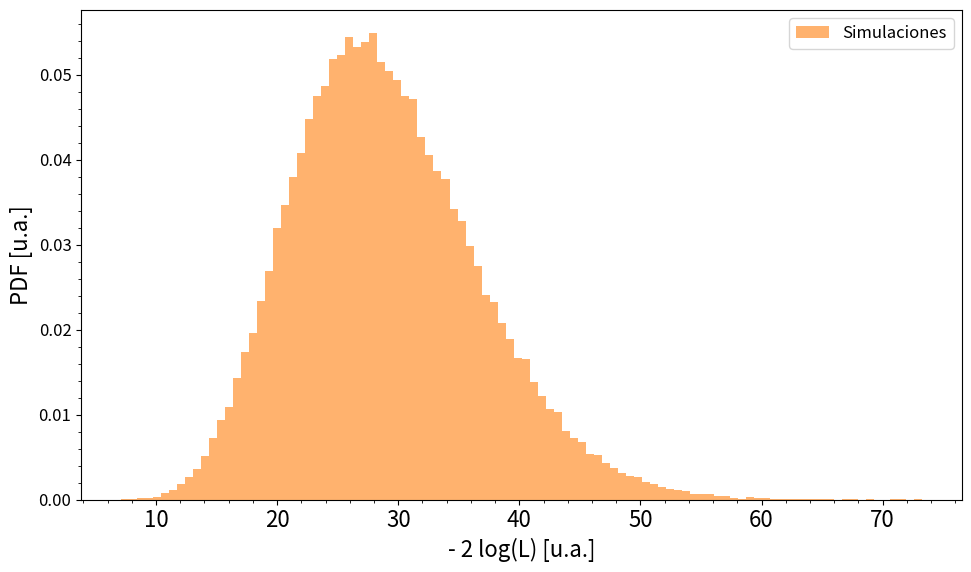

This figure's Python source:
import numpy as np
import matplotlib.pyplot as plt
from scipy.stats import truncexpon#, norm # exponencial truncada, normal
from scipy.special import xlogy
#%%
N_datos = 2000
tau_real = 2196.981 # ns
l_real = 1 / tau_real # ns-1
min_m, max_m = 50, 1700 # ns, intervalo de truncado
b_estandarizado = (max_m - min_m) / tau_real # parámetro que toma la función que me
# genera los datos de la exponencial
rng = np.random.default_rng(42) # rng se define una sola vez por fuera para que
# las simulaciones sean distintas. le pongo un valor fijo para que puedan ser reproducibles
n_bins = 30 # vamos a trabajar con histogramas de 30 bins.

def logl_distribucion(n_medidos, bordes): # le paso los datos medidos por bin y los bordes de cada bin
    # SciPy nos pide la escala (1/lambda) y el b estandarizado para evaluar
    escala_real = 1 / l_real
    b_std_real = (max_m - min_m) / escala_real
    cdf_evaluada = truncexpon.cdf(bordes, b=b_std_real, loc=min_m, scale=escala_real)
    # es la CDF evaluada en los bordes, 31 en total.
    p_i = np.diff(cdf_evaluada) # uso la CDF y la resta sucesiva entre los bordes
    # de los bines para hallar la probabilidad p_i
    nu_i = N_datos * p_i # eventos esperados en cada bin
    return 2 * np.sum(nu_i - n_medidos + xlogy(n_medidos, n_medidos / nu_i)) # xlogy maneja n_i = 0 sin generar NaN

def simular_experimento():
    x_medido = truncexpon.rvs(b=b_estandarizado, loc=min_m, scale=tau_real,
                              size=N_datos, random_state=rng) # los datos de la simulación
    n_obs, bin_edges = np.histogram(x_medido, bins=n_bins, range=(min_m, max_m))
    logl_simulado = logl_distribucion(n_obs, bin_edges)
    return logl_simulado

rng = np.random.default_rng(42) # rng se define una sola vez por fuera para que
cant_simulaciones = 100000 # hacemos 10**5 simulaciones, tarda bastante poco en simular.
logl_obtenidos = []

for i in range(cant_simulaciones):
    logl_obtenido = simular_experimento() # simulamos
    logl_obtenidos.append(logl_obtenido) # guardamos los resultados
    if (i + 1) % 100 == 0:
        print(f"Simulaciones procesadas: {i + 1}")
#%%
plt.rc("font", size=16)
fig, ax = plt.subplots(figsize=(10, 6))
ax.hist(logl_obtenidos, bins=100, density=True, alpha=0.6, color="C1", label="Simulaciones")
#x = np.linspace(0, logl_obtenidos.max(), 400)
#ax.plot(x, chi2.pdf(x, df=n_bins - 1), color="C0", lw=2.5, label=r"$\chi^2$ (29 g.l.)")
#ax.axvline(logl_medido, color="k", ls="--", label=f"Medido (p = {p_valor:.2f})")
ax.set_xlabel(r"- 2 log(L) [u.a.]")
ax.set_ylabel(r"PDF [u.a.]")
ax.tick_params(axis='y', labelsize=12)
ax.minorticks_on()
ax.legend(fontsize=12)
fig.tight_layout()
fig.show()
#%% esto no lo use al final.
"""
N_datos = 2000 # tiene que ser igual al N total de tus datos medidos
tau_real = 2196.981 # ns
l_real = 1 / tau_real # ns-1
min_m, max_m = 50, 1700 # ns, intervalo de truncado
b_estandarizado = (max_m - min_m) / tau_real
n_bins = 30
bordes = np.linspace(min_m, max_m, n_bins + 1)
rng = np.random.default_rng(42) # una sola vez, por fuera
cant_simulaciones = 1000

def logl_distribucion(n_medidos, bordes):
    cdf_evaluada = truncexpon.cdf(bordes, b=b_estandarizado, loc=min_m, scale=tau_real)
    p_i = np.diff(cdf_evaluada)
    nu_i = N_datos * p_i # eventos esperados en cada bin
    # -2 log L respecto del modelo saturado (elimina la constante que depende de n_i)
    return 2 * np.sum(nu_i - n_medidos + xlogy(n_medidos, n_medidos / nu_i))

def simular_experimento():
    x_medido = truncexpon.rvs(b=b_estandarizado, loc=min_m, scale=tau_real,
                              size=N_datos, random_state=rng)
    n_obs, bin_edges = np.histogram(x_medido, bins=bordes)
    return logl_distribucion(n_obs, bin_edges)

# --- dato medido: n_medidos es el histograma de tus datos reales con los mismos bordes ---
#logl_medido = logl_distribucion(n_medidos, bordes) # en los valores verdaderos, NO en el MLE

# --- distribución de -2 log L bajo la hipótesis ---
logl_obtenidos = np.array([simular_experimento() for _ in range(cant_simulaciones)])

#p_valor = np.mean(logl_obtenidos >= logl_medido)
#err_p = np.sqrt(p_valor * (1 - p_valor) / cant_simulaciones)
#print(f"p-valor = {p_valor:.3f} ± {err_p:.3f}")

# --- gráfico ---
plt.rc("font", size=16)
fig, ax = plt.subplots(figsize=(10, 6))
ax.hist(logl_obtenidos, bins=30, density=True, alpha=0.8, color="C1", label="Simulaciones")
x = np.linspace(0, logl_obtenidos.max(), 400)
#ax.plot(x, chi2.pdf(x, df=n_bins - 1), color="C0", lw=2.5, label=r"$\chi^2$ (29 g.l.)")
#ax.axvline(logl_medido, color="k", ls="--", label=f"Medido (p = {p_valor:.2f})")
ax.set_xlabel(r"- 2 log(L) [u.a.]")
ax.set_ylabel(r"PDF [u.a.]")
ax.tick_params(axis='y', labelsize=12)
ax.minorticks_on()
ax.legend(fontsize=12)
fig.tight_layout()
fig.show()


"""
